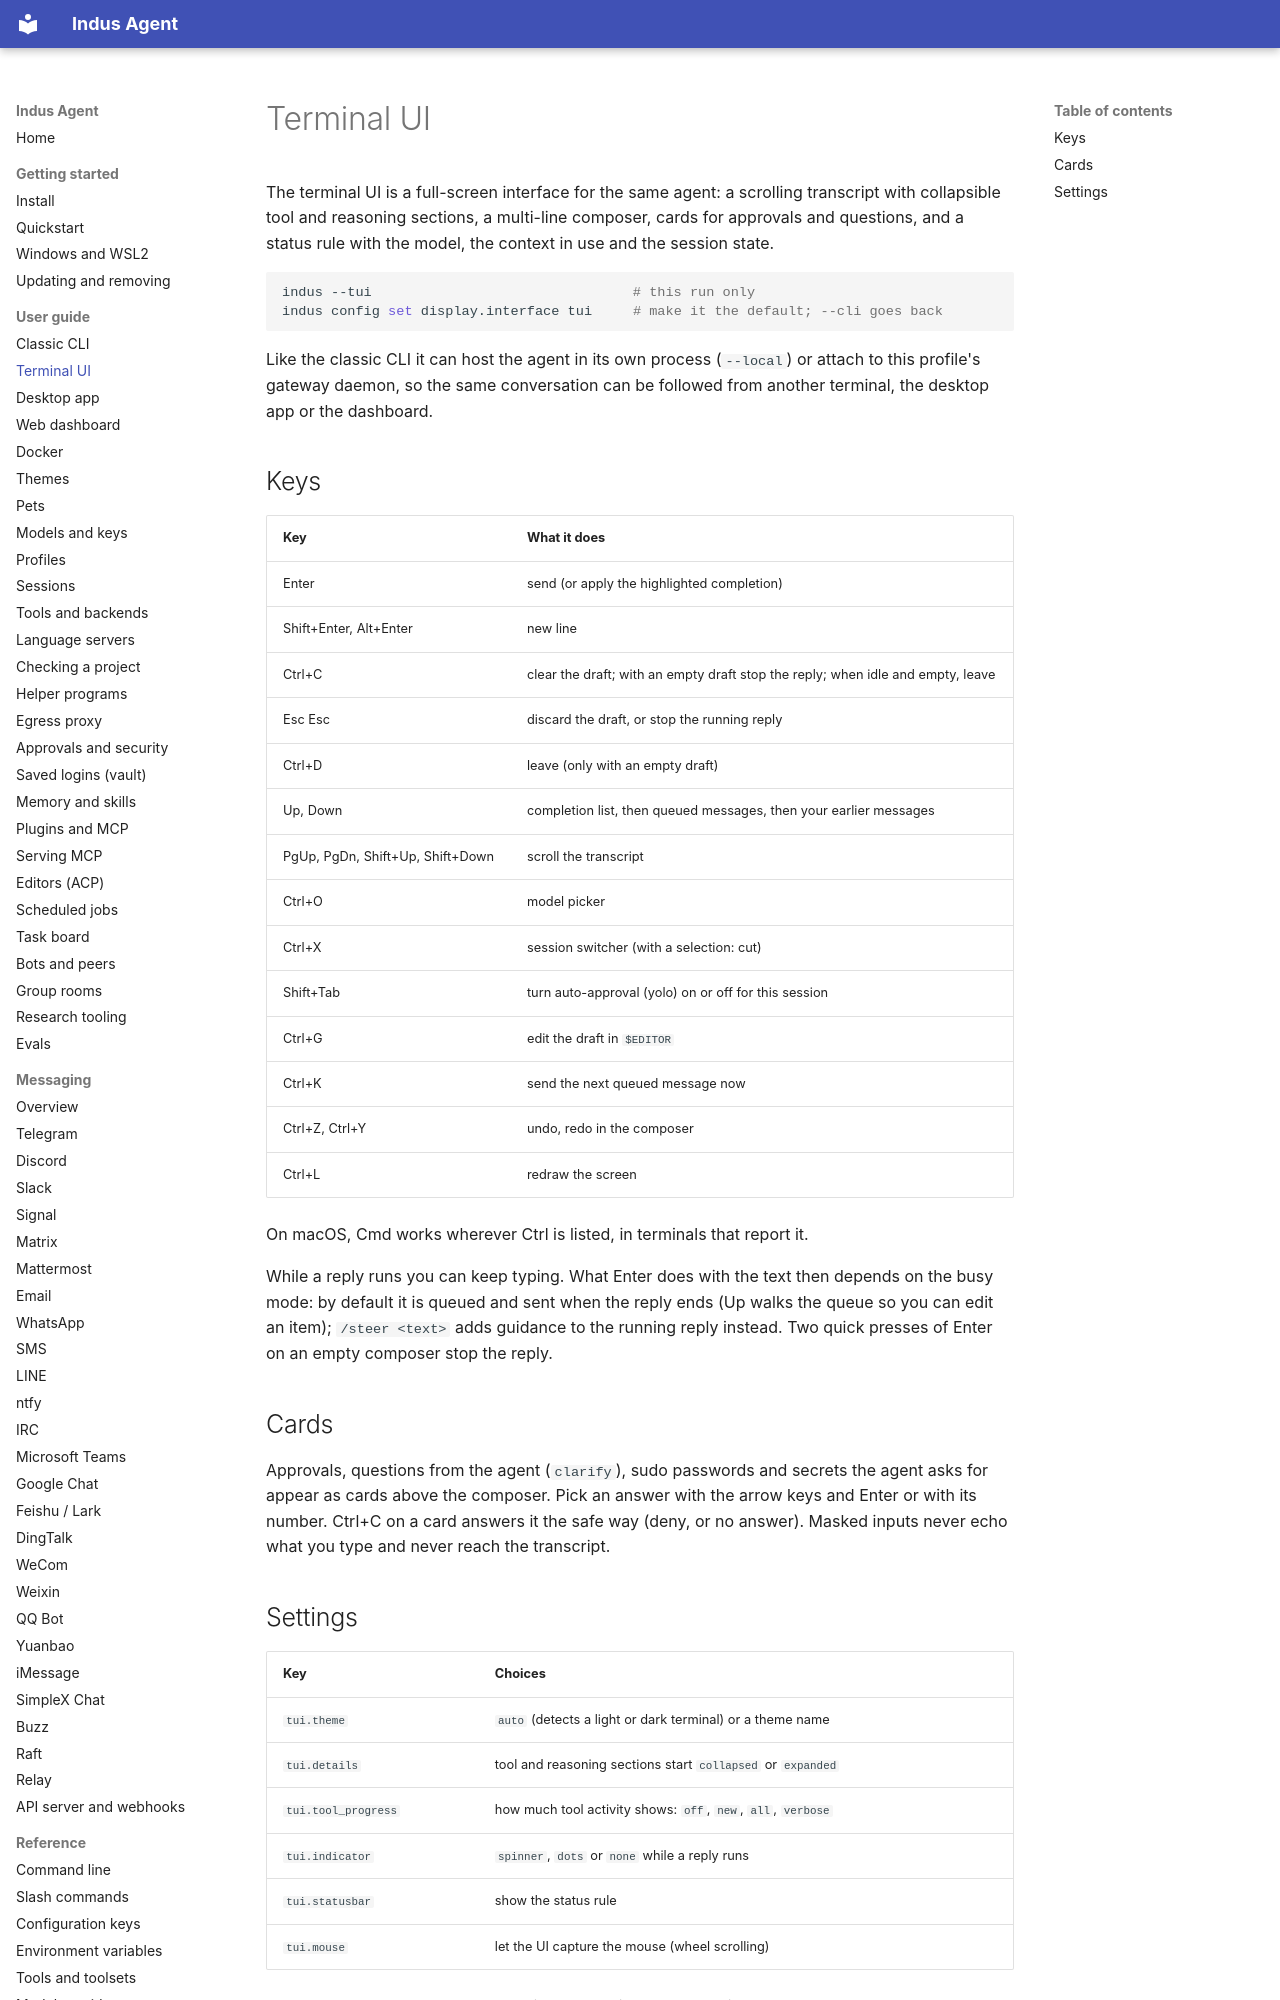

repository: varunisrani/Indus-agent · page: user-guide/tui/index.html · generator: mkdocs

# Terminal UI

The terminal UI is a full-screen interface for the same agent: a scrolling transcript with
collapsible tool and reasoning sections, a multi-line composer, cards for approvals and questions,
and a status rule with the model, the context in use and the session state.

```bash
indus --tui                                # this run only
indus config set display.interface tui     # make it the default; --cli goes back
```

Like the classic CLI it can host the agent in its own
process (`--local`) or attach to this profile's gateway daemon, so the same conversation can be
followed from another terminal, the desktop app or the dashboard.

## Keys

| Key | What it does |
|---|---|
| Enter | send (or apply the highlighted completion) |
| Shift+Enter, Alt+Enter | new line |
| Ctrl+C | clear the draft; with an empty draft stop the reply; when idle and empty, leave |
| Esc Esc | discard the draft, or stop the running reply |
| Ctrl+D | leave (only with an empty draft) |
| Up, Down | completion list, then queued messages, then your earlier messages |
| PgUp, PgDn, Shift+Up, Shift+Down | scroll the transcript |
| Ctrl+O | model picker |
| Ctrl+X | session switcher (with a selection: cut) |
| Shift+Tab | turn auto-approval (yolo) on or off for this session |
| Ctrl+G | edit the draft in `$EDITOR` |
| Ctrl+K | send the next queued message now |
| Ctrl+Z, Ctrl+Y | undo, redo in the composer |
| Ctrl+L | redraw the screen |

On macOS, Cmd works wherever Ctrl is listed, in terminals that report it.

While a reply runs you can keep typing. What Enter does with the text then depends on the busy mode:
by default it is queued and sent when the reply ends (Up walks the queue so you can edit an item);
`/steer <text>` adds guidance to the running reply instead. Two quick presses of Enter on an empty
composer stop the reply.

## Cards

Approvals, questions from the agent (`clarify`), sudo passwords and secrets the agent asks for
appear as cards above the composer. Pick an answer with the arrow keys and Enter or with its
number. Ctrl+C on a card answers it the safe way (deny, or no answer). Masked inputs never echo
what you type and never reach the transcript.
